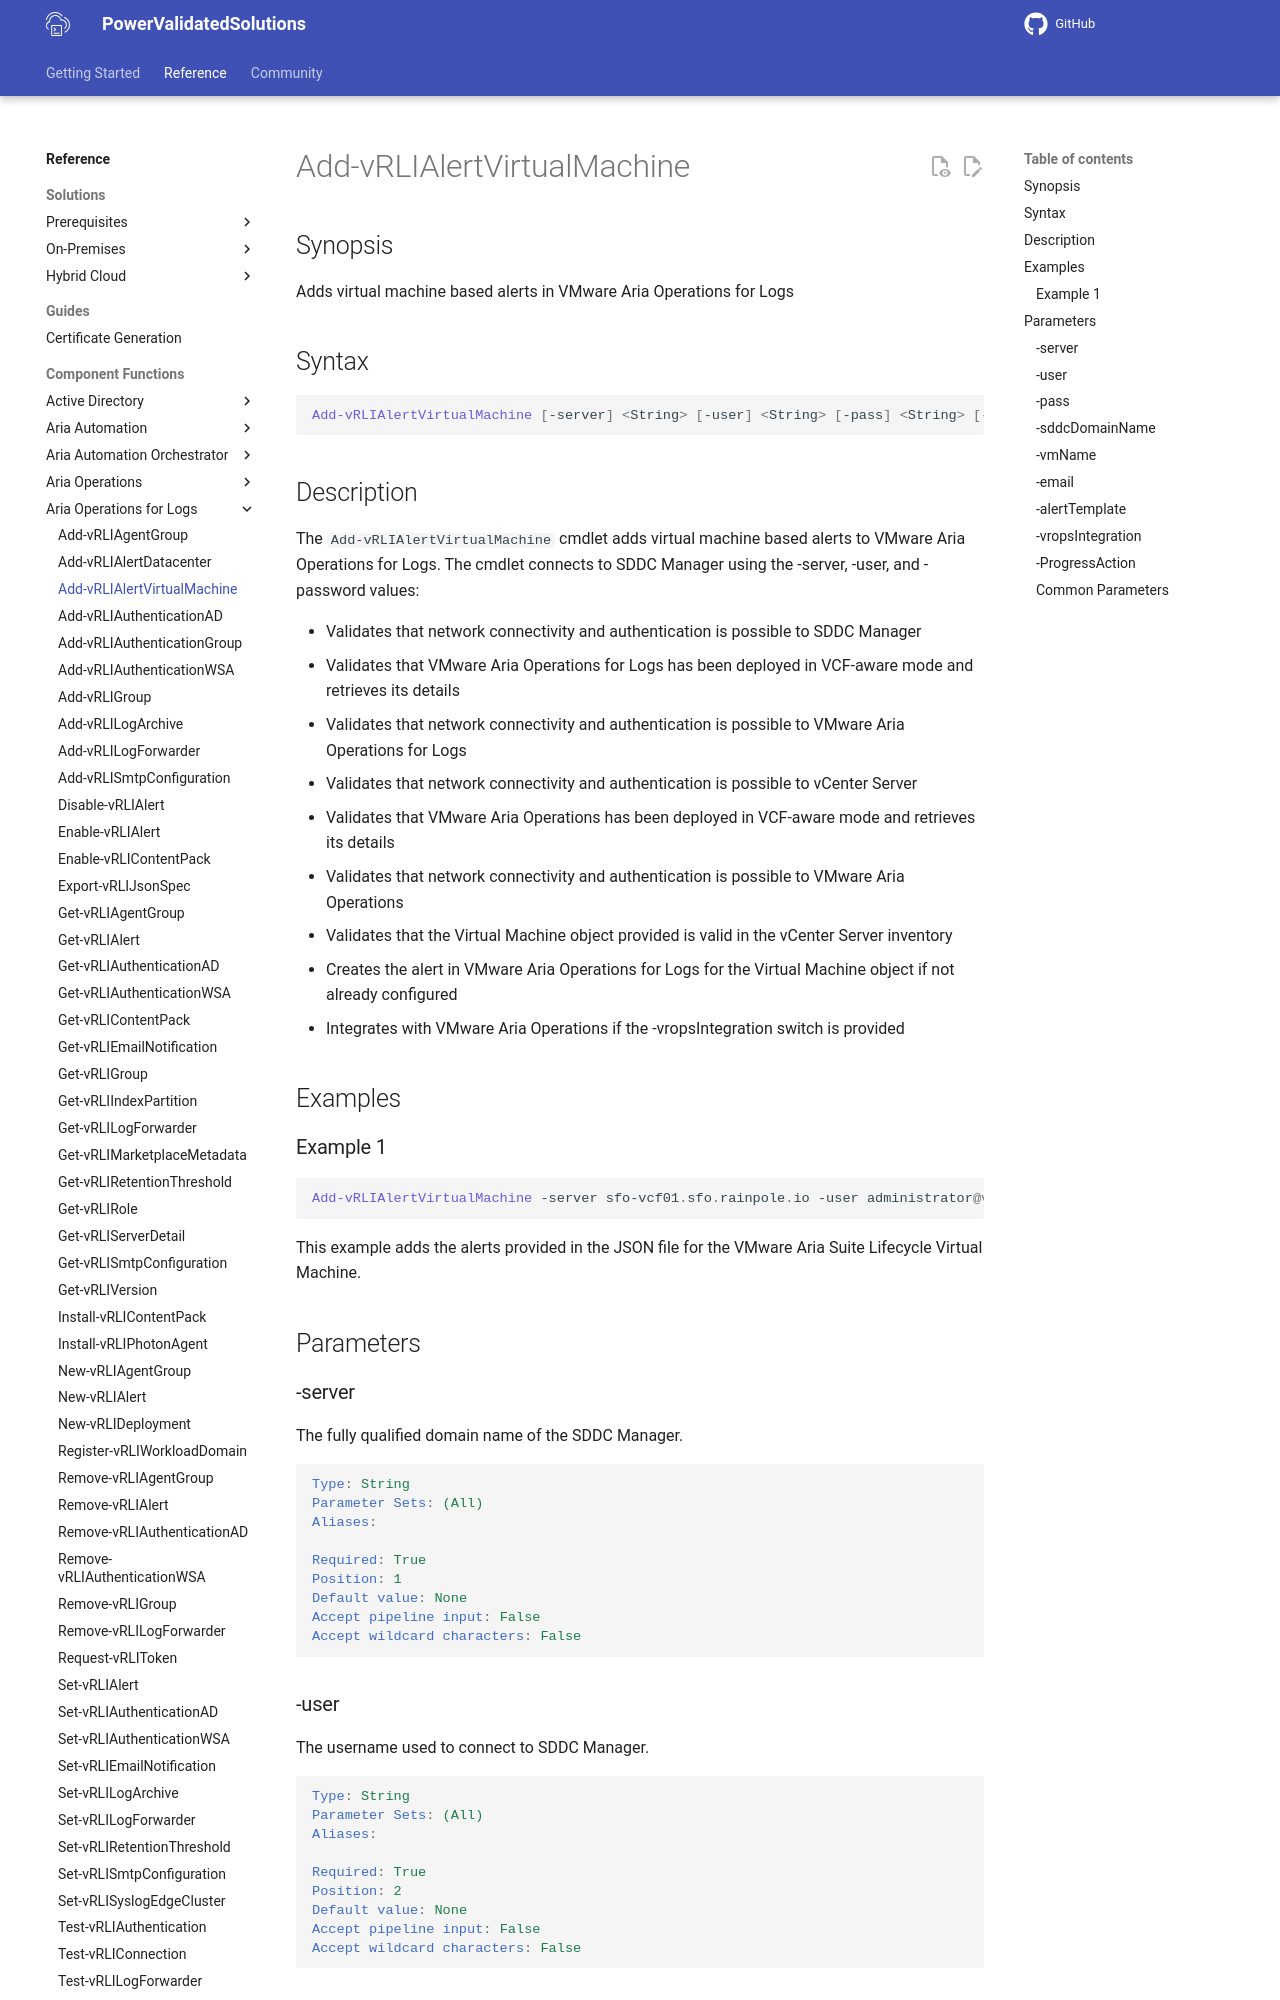

repository: vmware/power-validated-solutions-for-cloud-foundation · page: documentation/functions/aria-suite/aria-operations-logs/Add-vRLIAlertVirtualMachine/index.html · generator: mkdocs

# Add-vRLIAlertVirtualMachine

## Synopsis

Adds virtual machine based alerts in VMware Aria Operations for Logs

## Syntax

```powershell
Add-vRLIAlertVirtualMachine [-server] <String> [-user] <String> [-pass] <String> [-sddcDomainName] <String> [-vmName] <String> [-email] <String> [-alertTemplate] <String> [-vropsIntegration] [-ProgressAction <ActionPreference>] [<CommonParameters>]
```

## Description

The `Add-vRLIAlertVirtualMachine` cmdlet adds virtual machine based alerts to VMware Aria Operations for Logs.
The cmdlet connects to SDDC Manager using the -server, -user, and -password values:

- Validates that network connectivity and authentication is possible to SDDC Manager
- Validates that VMware Aria Operations for Logs has been deployed in VCF-aware mode and retrieves its details
- Validates that network connectivity and authentication is possible to VMware Aria Operations for Logs
- Validates that network connectivity and authentication is possible to vCenter Server
- Validates that VMware Aria Operations has been deployed in VCF-aware mode and retrieves its details
- Validates that network connectivity and authentication is possible to VMware Aria Operations
- Validates that the Virtual Machine object provided is valid in the vCenter Server inventory
- Creates the alert in VMware Aria Operations for Logs for the Virtual Machine object if not already configured
- Integrates with VMware Aria Operations if the -vropsIntegration switch is provided

## Examples
